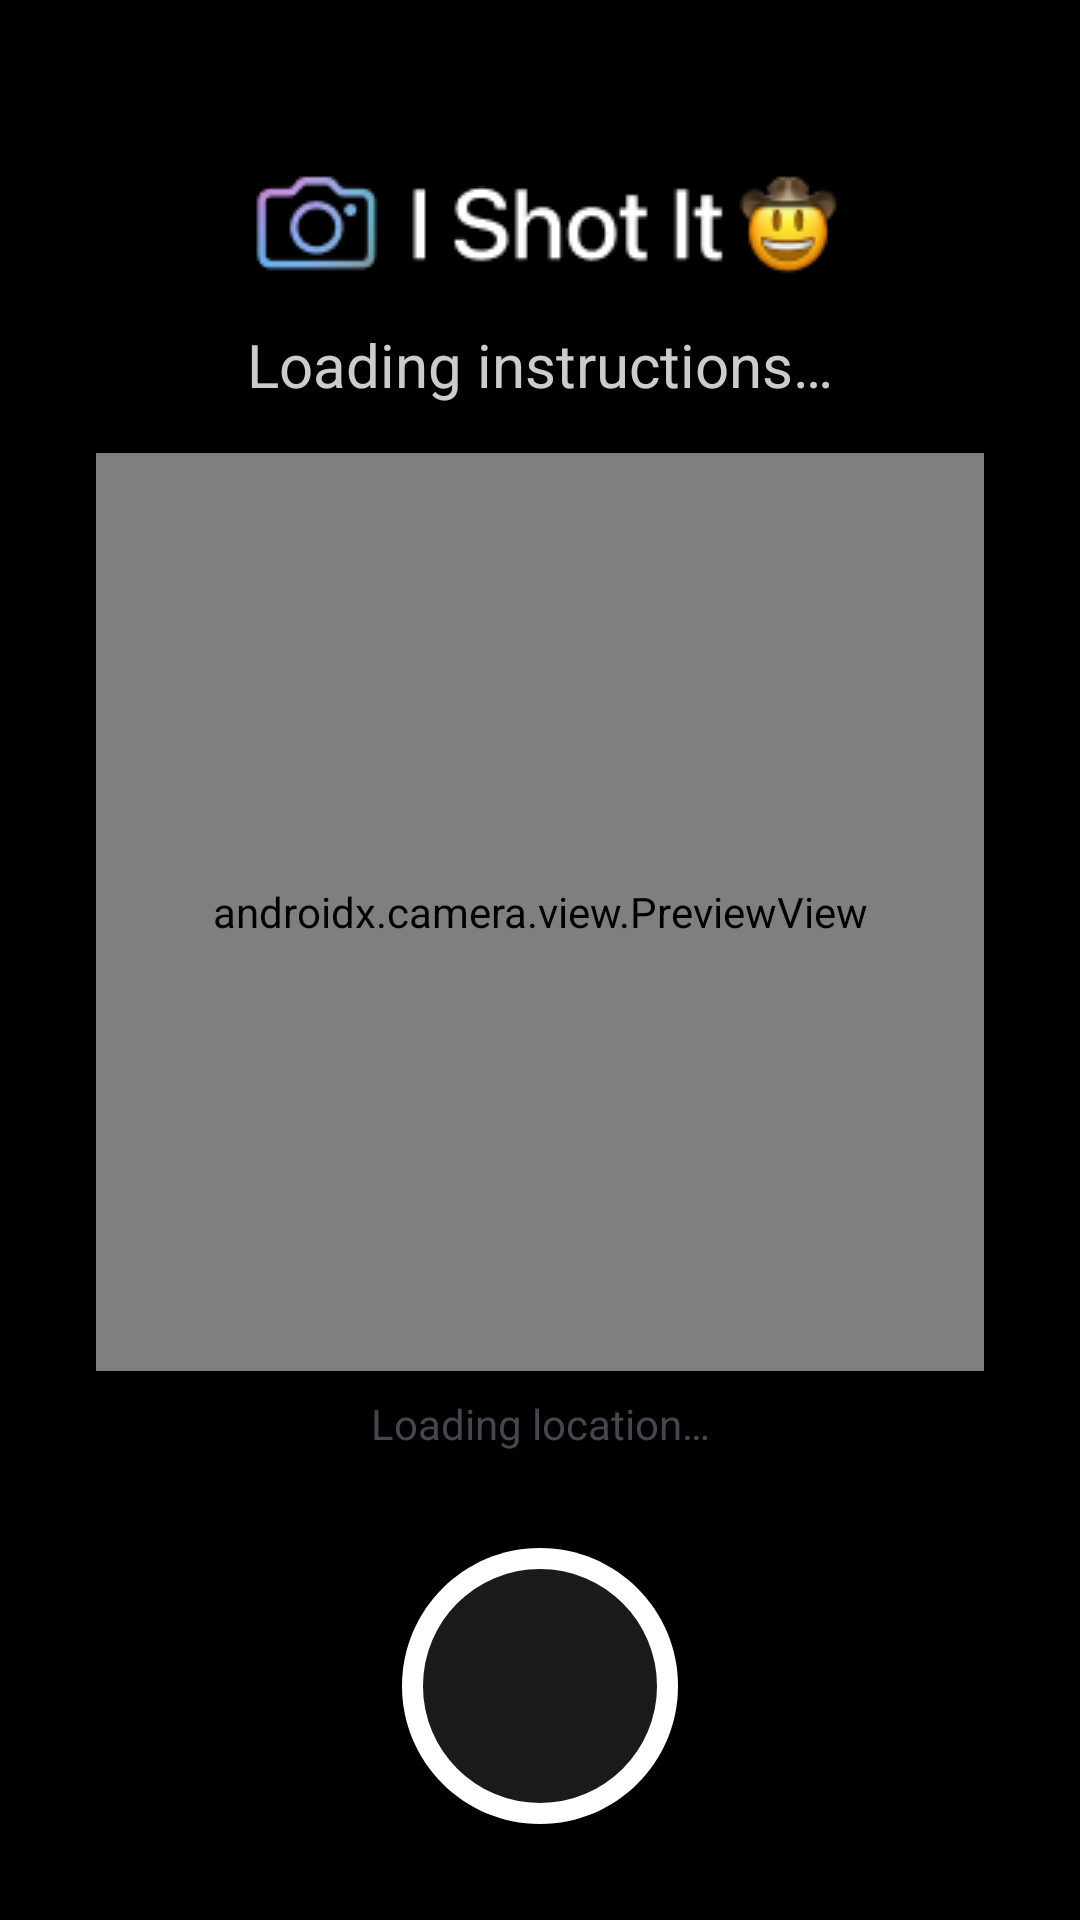

This screen was rendered from an Android layout file. Write that file and the resources it references.
<!-- AndroidManifest.xml: application theme Theme.IShotIt -->
<!-- res/layout/activity_camera.xml -->
<?xml version="1.0" encoding="utf-8"?>
<androidx.constraintlayout.widget.ConstraintLayout xmlns:android="http://schemas.android.com/apk/res/android"
    xmlns:app="http://schemas.android.com/apk/res-auto"
    xmlns:tools="http://schemas.android.com/tools"
    android:id="@+id/main"
    android:layout_width="match_parent"
    android:layout_height="match_parent"
    android:background="#000000"
    tools:context=".Camera">

    <ImageView
        android:id="@+id/onboarding_logo"
        android:layout_width="wrap_content"
        android:layout_height="wrap_content"
        android:layout_marginTop="40dp"
        android:background="@drawable/logo_text"
        android:contentDescription="@string/app_name"
        app:layout_constraintEnd_toEndOf="parent"
        app:layout_constraintStart_toStartOf="parent"
        app:layout_constraintTop_toTopOf="parent" />

    <TextView
        android:id="@+id/camera_instruction"
        android:layout_width="match_parent"
        android:layout_height="wrap_content"
        android:layout_marginHorizontal="32dp"
        android:gravity="center"
        android:text="@string/camera_loadingInstructions"
        android:textAppearance="@style/camera_instructions"
        app:layout_constraintEnd_toEndOf="parent"
        app:layout_constraintStart_toStartOf="parent"
        app:layout_constraintTop_toBottomOf="@id/onboarding_logo" />

    <androidx.camera.view.PreviewView
        android:id="@+id/camera_cameraView"
        android:layout_width="match_parent"
        android:layout_height="0dp"
        android:layout_marginHorizontal="32dp"
        android:layout_marginTop="16dp"
        android:layout_marginBottom="8dp"
        app:layout_constraintBottom_toTopOf="@id/camera_location"
        app:layout_constraintEnd_toEndOf="parent"
        app:layout_constraintStart_toStartOf="parent"
        app:layout_constraintTop_toBottomOf="@id/camera_instruction" />

    <TextView
        android:id="@+id/camera_location"
        android:layout_width="match_parent"
        android:layout_height="wrap_content"
        android:layout_margin="32dp"
        android:gravity="center"
        android:text="@string/camera_loadingLocation"
        app:layout_constraintBottom_toTopOf="@id/camera_captureBtn"
        app:layout_constraintEnd_toEndOf="parent"
        app:layout_constraintStart_toStartOf="parent" />

    <ImageButton
        android:id="@+id/camera_captureBtn"
        android:layout_width="wrap_content"
        android:layout_height="wrap_content"
        android:layout_margin="32dp"
        android:background="@drawable/camera_capture_btn"
        android:contentDescription="@string/camera_captureBtnDescription"
        app:layout_constraintBottom_toBottomOf="parent"
        app:layout_constraintEnd_toEndOf="parent"
        app:layout_constraintStart_toStartOf="parent" />


</androidx.constraintlayout.widget.ConstraintLayout>
<!-- resources referenced by this layout -->
<resources>
  <!-- drawable camera_capture_btn (drawable) -->
  <vector xmlns:android="http://schemas.android.com/apk/res/android"
      android:width="92dp"
      android:height="92dp"
      android:viewportWidth="92"
      android:viewportHeight="92">
      <group>
          <clip-path android:pathData="M92 46C92 71.4051 71.4051 92 46 92C20.5949 92 0 71.4051 0 46C0 20.5949 20.5949 0 46 0C71.4051 0 92 20.5949 92 46Z" />
          <path
              android:fillColor="#1AFFFFFF"
              android:pathData="M0 0V92H92V0" />
          <path
              android:pathData="M92 46C92 71.4051 71.4051 92 46 92C20.5949 92 0 71.4051 0 46C0 20.5949 20.5949 0 46 0C71.4051 0 92 20.5949 92 46Z"
              android:strokeWidth="14"
              android:strokeColor="#FFFFFF" />
      </group>
  </vector>
  <!-- drawable logo_text: png bitmap (drawable, 6145 bytes) -->
  <string name="app_name">I Shot It</string>
  <string name="camera_captureBtnDescription">Take a picture</string>
  <string name="camera_loadingInstructions">Loading instructions…</string>
  <string name="camera_loadingLocation">Loading location…</string>
  <style name="camera_instructions">
          <item name="android:textSize">20sp</item>
          <item name="android:textColor">#CCFFFFFF</item>
      </style>
  <style name="Theme.IShotIt" parent="Base.Theme.IShotIt" />
  <style name="Base.Theme.IShotIt" parent="Theme.Material3.DayNight.NoActionBar">
          
          
      </style>
</resources>
